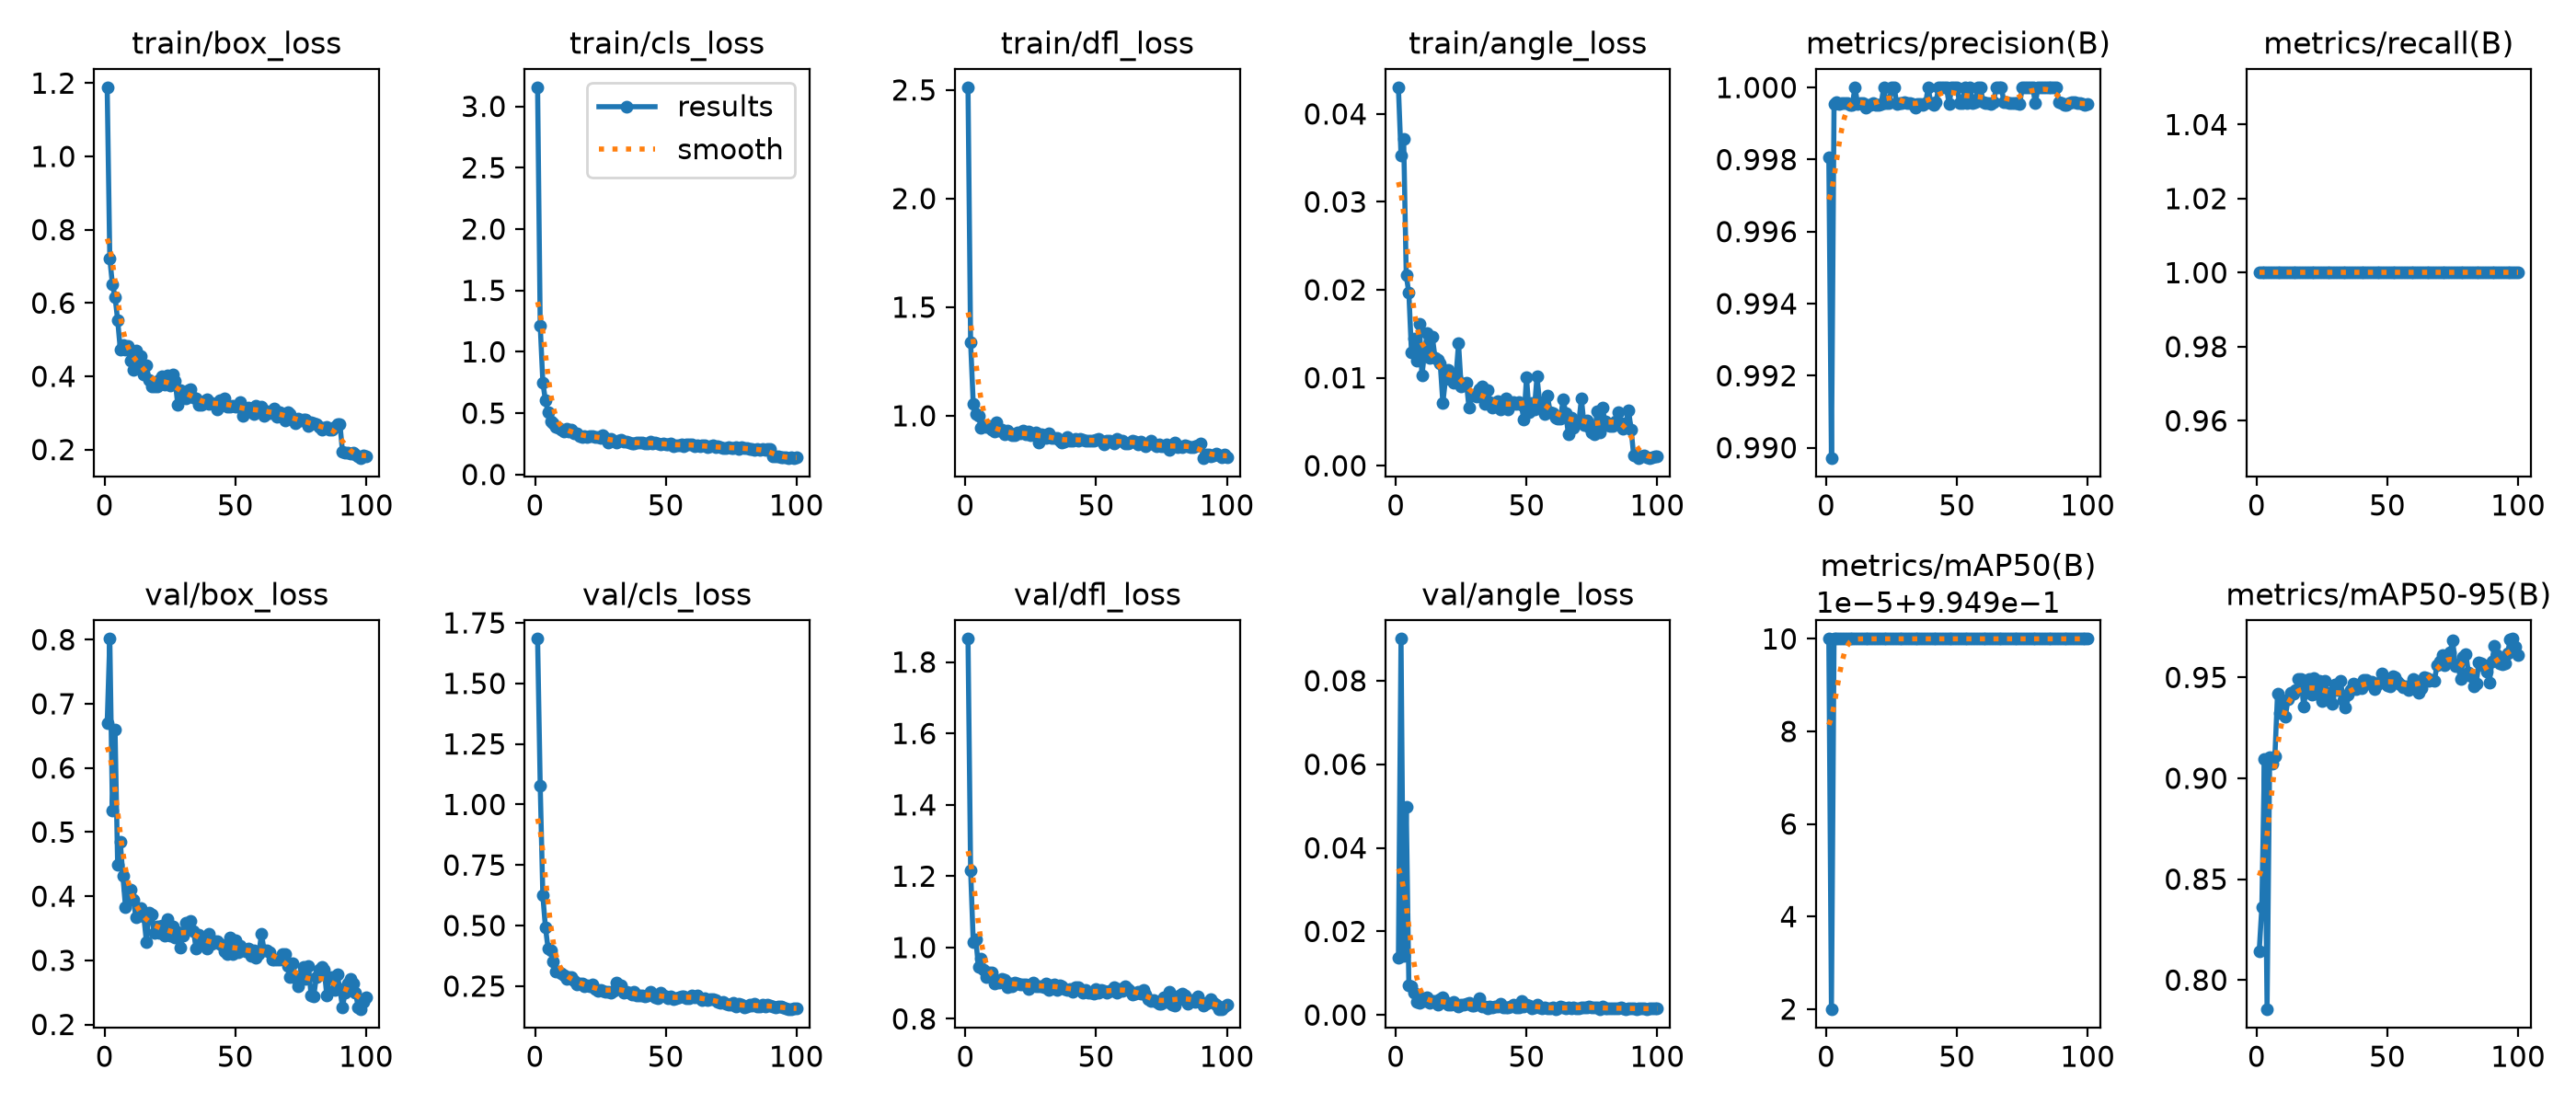

The file beside this chart, header and first rows:
epoch, time, train/box_loss, train/cls_loss, train/dfl_loss, train/angle_loss, metrics/precision(B), metrics/recall(B), metrics/mAP50(B), metrics/mAP50-95(B), val/box_loss, val/cls_loss, val/dfl_loss, val/angle_loss, lr/pg0, lr/pg1, lr/pg2
1, 661.8, 1.188, 3.153, 2.511, 0.043, 0.9981, 1, 0.995, 0.8144, 0.6702, 1.684, 1.865, 0.01371, 0.00056, 0.00056, 0.00056
2, 1081, 0.7205, 1.214, 1.337, 0.03527, 0.9897, 1, 0.9949, 0.8362, 0.8012, 1.078, 1.216, 0.09002, 0.001129, 0.001129, 0.001129
3, 1347, 0.6511, 0.7513, 1.056, 0.0372, 0.9996, 1, 0.995, 0.9094, 0.534, 0.6247, 1.016, 0.01409, 0.001686, 0.001686, 0.001686
4, 2526, 0.6158, 0.6015, 1.008, 0.02163, 0.9996, 1, 0.995, 0.7856, 0.6595, 0.492, 1.022, 0.0498, 0.001941, 0.001941, 0.001941
5, 2719, 0.5537, 0.5077, 1, 0.01964, 0.9996, 1, 0.995, 0.9104, 0.4484, 0.4061, 0.9452, 0.00713, 0.001921, 0.001921, 0.001921
6, 2818, 0.474, 0.4292, 0.9457, 0.01286, 0.9996, 1, 0.995, 0.9071, 0.4851, 0.3973, 0.9681, 0.00691, 0.001901, 0.001901, 0.001901
7, 2950, 0.4848, 0.4204, 0.9509, 0.01449, 0.9996, 1, 0.995, 0.9111, 0.4316, 0.3514, 0.9367, 0.00535, 0.001881, 0.001881, 0.001881
8, 2967, 0.4726, 0.3859, 0.9497, 0.01194, 0.9996, 1, 0.995, 0.9421, 0.3836, 0.3108, 0.9164, 0.00323, 0.001861, 0.001861, 0.001861
9, 2984, 0.4823, 0.3823, 0.9533, 0.01614, 0.9995, 1, 0.995, 0.9325, 0.41, 0.3101, 0.9312, 0.00282, 0.001842, 0.001842, 0.001842
10, 3001, 0.443, 0.3646, 0.9358, 0.01024, 0.9995, 1, 0.995, 0.9383, 0.4104, 0.3034, 0.9301, 0.00391, 0.001822, 0.001822, 0.001822
11, 3019, 0.4168, 0.3504, 0.9293, 0.01294, 1, 1, 0.995, 0.9307, 0.3949, 0.2961, 0.8994, 0.00335, 0.001802, 0.001802, 0.001802
12, 3036, 0.4695, 0.3752, 0.9683, 0.01505, 0.9996, 1, 0.995, 0.9391, 0.3673, 0.2779, 0.9077, 0.0042, 0.001782, 0.001782, 0.001782
13, 3054, 0.4306, 0.3509, 0.932, 0.01231, 0.9996, 1, 0.995, 0.9423, 0.3746, 0.2885, 0.902, 0.00291, 0.001762, 0.001762, 0.001762
14, 3072, 0.4544, 0.3683, 0.9382, 0.01463, 0.9996, 1, 0.995, 0.9417, 0.3813, 0.2885, 0.9116, 0.00342, 0.001743, 0.001743, 0.001743
15, 3085, 0.4039, 0.3361, 0.9134, 0.01228, 0.9994, 1, 0.995, 0.9437, 0.3687, 0.2741, 0.9094, 0.00335, 0.001723, 0.001723, 0.001723
16, 3099, 0.4298, 0.3385, 0.9312, 0.01206, 0.9995, 1, 0.995, 0.949, 0.3291, 0.2569, 0.8877, 0.00247, 0.001703, 0.001703, 0.001703
17, 3112, 0.3902, 0.3132, 0.9201, 0.01161, 0.9995, 1, 0.995, 0.9492, 0.3739, 0.2595, 0.8991, 0.00378, 0.001683, 0.001683, 0.001683
18, 3126, 0.3735, 0.3042, 0.9111, 0.00714, 0.9996, 1, 0.995, 0.9356, 0.3713, 0.2608, 0.8922, 0.00424, 0.001663, 0.001663, 0.001663
19, 3139, 0.3733, 0.3128, 0.9094, 0.00982, 0.9995, 1, 0.995, 0.9443, 0.3427, 0.2506, 0.9009, 0.00309, 0.001644, 0.001644, 0.001644
20, 3153, 0.3726, 0.3081, 0.9218, 0.01086, 0.9995, 1, 0.995, 0.9493, 0.3528, 0.2546, 0.8998, 0.00243, 0.001624, 0.001624, 0.001624
21, 3167, 0.3891, 0.3097, 0.9178, 0.0104, 0.9995, 1, 0.995, 0.9416, 0.3429, 0.2484, 0.8974, 0.00257, 0.001604, 0.001604, 0.001604
22, 3181, 0.4, 0.3163, 0.9319, 0.0094, 1, 1, 0.995, 0.9499, 0.3536, 0.2583, 0.8963, 0.00303, 0.001584, 0.001584, 0.001584
23, 3195, 0.3769, 0.3054, 0.9128, 0.01007, 0.9996, 1, 0.995, 0.9421, 0.3381, 0.2384, 0.8958, 0.00255, 0.001564, 0.001564, 0.001564
24, 3208, 0.4024, 0.3027, 0.9294, 0.01391, 0.9996, 1, 0.995, 0.9484, 0.3642, 0.2315, 0.8848, 0.002, 0.001545, 0.001545, 0.001545
25, 3222, 0.3744, 0.2969, 0.9087, 0.00902, 1, 1, 0.995, 0.9382, 0.3382, 0.2324, 0.8942, 0.00258, 0.001525, 0.001525, 0.001525
26, 3236, 0.4041, 0.317, 0.916, 0.00928, 1, 1, 0.995, 0.9482, 0.3529, 0.2316, 0.9009, 0.00239, 0.001505, 0.001505, 0.001505
27, 3250, 0.3878, 0.2964, 0.9235, 0.00948, 0.9996, 1, 0.995, 0.9424, 0.3357, 0.2256, 0.892, 0.00264, 0.001485, 0.001485, 0.001485
28, 3263, 0.3221, 0.2615, 0.8755, 0.00656, 0.9996, 1, 0.995, 0.9399, 0.3443, 0.2268, 0.892, 0.00298, 0.001465, 0.001465, 0.001465
29, 3277, 0.3622, 0.2873, 0.9138, 0.00793, 0.9996, 1, 0.995, 0.9371, 0.3205, 0.2216, 0.8904, 0.00231, 0.001446, 0.001446, 0.001446
30, 3291, 0.3555, 0.2743, 0.9124, 0.00805, 0.9996, 1, 0.995, 0.9464, 0.3388, 0.2296, 0.8887, 0.00232, 0.001426, 0.001426, 0.001426
31, 3305, 0.3403, 0.2639, 0.8972, 0.00787, 0.9996, 1, 0.995, 0.9436, 0.3589, 0.266, 0.9001, 0.00267, 0.001406, 0.001406, 0.001406
32, 3319, 0.3626, 0.2723, 0.9185, 0.00867, 0.9996, 1, 0.995, 0.9484, 0.3496, 0.2423, 0.8815, 0.00404, 0.001386, 0.001386, 0.001386
33, 3333, 0.3653, 0.2828, 0.8984, 0.00902, 0.9996, 1, 0.995, 0.9389, 0.3617, 0.2515, 0.8953, 0.00205, 0.001366, 0.001366, 0.001366
34, 3347, 0.3432, 0.2707, 0.8981, 0.00702, 0.9994, 1, 0.995, 0.9349, 0.3463, 0.2226, 0.8978, 0.00196, 0.001347, 0.001347, 0.001347
35, 3360, 0.3389, 0.2697, 0.8972, 0.00862, 0.9996, 1, 0.995, 0.9414, 0.3183, 0.2262, 0.8821, 0.00168, 0.001327, 0.001327, 0.001327
36, 3374, 0.3216, 0.2599, 0.8863, 0.00723, 0.9995, 1, 0.995, 0.944, 0.3399, 0.2233, 0.895, 0.00204, 0.001307, 0.001307, 0.001307
37, 3388, 0.321, 0.2522, 0.8765, 0.0066, 0.9995, 1, 0.995, 0.9468, 0.3297, 0.2139, 0.8921, 0.00185, 0.001287, 0.001287, 0.001287
38, 3402, 0.3315, 0.2553, 0.8805, 0.00717, 0.9996, 1, 0.995, 0.9442, 0.331, 0.2268, 0.8834, 0.00213, 0.001267, 0.001267, 0.001267
39, 3415, 0.3382, 0.2613, 0.9008, 0.00733, 1, 1, 0.995, 0.9466, 0.3191, 0.2117, 0.8815, 0.002, 0.001248, 0.001248, 0.001248
40, 3429, 0.3235, 0.2572, 0.8868, 0.00644, 0.9996, 1, 0.995, 0.9448, 0.3413, 0.2117, 0.8832, 0.00278, 0.001228, 0.001228, 0.001228
41, 3443, 0.3277, 0.257, 0.8869, 0.00699, 0.9995, 1, 0.995, 0.9488, 0.3252, 0.2106, 0.8772, 0.00185, 0.001208, 0.001208, 0.001208
42, 3457, 0.3244, 0.2563, 0.8942, 0.00768, 0.9996, 1, 0.995, 0.9485, 0.3302, 0.2084, 0.8882, 0.00177, 0.001188, 0.001188, 0.001188
43, 3470, 0.3098, 0.2512, 0.8855, 0.0064, 1, 1, 0.995, 0.9471, 0.3302, 0.2111, 0.8886, 0.00179, 0.001168, 0.001168, 0.001168
44, 3484, 0.3359, 0.2654, 0.8948, 0.00692, 1, 1, 0.995, 0.9476, 0.3249, 0.2258, 0.8838, 0.00204, 0.001149, 0.001149, 0.001149
45, 3498, 0.324, 0.2563, 0.8874, 0.00727, 1, 1, 0.995, 0.9443, 0.3227, 0.2179, 0.873, 0.00252, 0.001129, 0.001129, 0.001129
46, 3512, 0.3399, 0.2603, 0.8849, 0.00699, 1, 1, 0.995, 0.9465, 0.3136, 0.2052, 0.8815, 0.00174, 0.001109, 0.001109, 0.001109
47, 3525, 0.3177, 0.2531, 0.8845, 0.00719, 0.9995, 1, 0.995, 0.9476, 0.3097, 0.2, 0.8737, 0.00179, 0.001089, 0.001089, 0.001089
48, 3539, 0.3172, 0.2473, 0.8859, 0.00689, 1, 1, 0.995, 0.9519, 0.3353, 0.2216, 0.8739, 0.00331, 0.001069, 0.001069, 0.001069
49, 3553, 0.3186, 0.2503, 0.8852, 0.00521, 1, 1, 0.995, 0.9476, 0.3097, 0.2102, 0.8706, 0.00201, 0.00105, 0.00105, 0.00105
50, 3567, 0.3184, 0.245, 0.8896, 0.01006, 1, 1, 0.995, 0.9459, 0.331, 0.2063, 0.8831, 0.0025, 0.00103, 0.00103, 0.00103
51, 3580, 0.3175, 0.2453, 0.8958, 0.00604, 0.9996, 1, 0.995, 0.9457, 0.3121, 0.1989, 0.8732, 0.00227, 0.00101, 0.00101, 0.00101
52, 3594, 0.3291, 0.2528, 0.8861, 0.00712, 0.9996, 1, 0.995, 0.9507, 0.3225, 0.2063, 0.8821, 0.00168, 0.0009902, 0.0009902, 0.0009902
53, 3608, 0.2933, 0.232, 0.87, 0.00643, 1, 1, 0.995, 0.9499, 0.3176, 0.1975, 0.8794, 0.0019, 0.0009704, 0.0009704, 0.0009704
54, 3622, 0.3114, 0.2403, 0.8859, 0.01013, 0.9996, 1, 0.995, 0.9479, 0.3143, 0.2003, 0.8745, 0.0024, 0.0009506, 0.0009506, 0.0009506
55, 3635, 0.3153, 0.2375, 0.8872, 0.00725, 1, 1, 0.995, 0.9465, 0.3189, 0.2031, 0.8788, 0.00187, 0.0009308, 0.0009308, 0.0009308
56, 3649, 0.3045, 0.2473, 0.8802, 0.00707, 0.9996, 1, 0.995, 0.9452, 0.3065, 0.2074, 0.878, 0.00165, 0.000911, 0.000911, 0.000911
57, 3663, 0.2974, 0.2284, 0.8714, 0.00592, 0.9996, 1, 0.995, 0.9458, 0.3159, 0.209, 0.8886, 0.00179, 0.0008912, 0.0008912, 0.0008912
58, 3676, 0.3196, 0.2475, 0.8945, 0.00795, 1, 1, 0.995, 0.9436, 0.3037, 0.1983, 0.8722, 0.00167, 0.0008714, 0.0008714, 0.0008714
59, 3690, 0.3149, 0.2472, 0.8846, 0.00613, 1, 1, 0.995, 0.9461, 0.3092, 0.1996, 0.8844, 0.00158, 0.0008516, 0.0008516, 0.0008516
60, 3704, 0.3161, 0.2477, 0.8853, 0.00599, 0.9996, 1, 0.995, 0.9491, 0.3416, 0.213, 0.8787, 0.00192, 0.0008318, 0.0008318, 0.0008318
... 40 more rows
